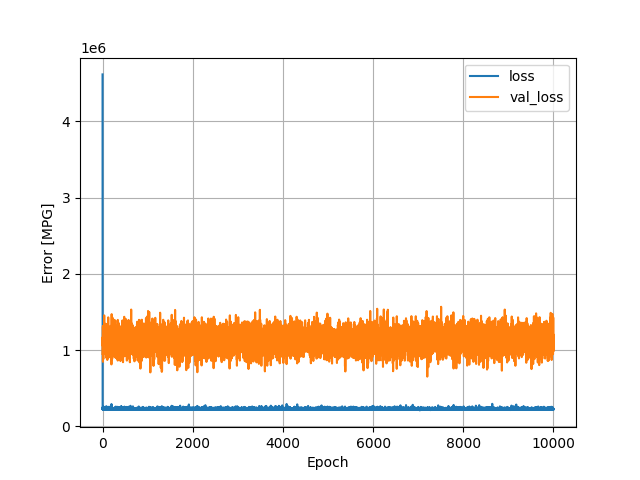

Source data for this figure (header and first rows):
, loss, val_loss, epoch
0, 4615002, 948623, 0
1, 225628, 970772, 1
2, 219884, 1033820, 2
3, 252277, 1069807, 3
4, 224955, 1170122, 4
5, 218950, 1052056, 5
6, 239879, 1236496, 6
7, 220739, 1308732, 7
8, 229457, 1015123, 8
9, 224197, 846078, 9
10, 247085, 1182441, 10
11, 236940, 1046252, 11
12, 240973, 1270052, 12
13, 252009, 1108000, 13
14, 227593, 1088546, 14
15, 228963, 1133512, 15
16, 218118, 1114494, 16
17, 235667, 881366, 17
18, 229171, 1150395, 18
19, 234234, 1055444, 19
20, 258872, 1118904, 20
21, 224942, 1255689, 21
22, 223571, 1244179, 22
23, 231988, 1235012, 23
24, 231089, 1317334, 24
25, 224958, 1248508, 25
26, 225469, 1114133, 26
27, 222447, 1322209, 27
28, 228939, 1135139, 28
29, 218507, 1098713, 29
30, 220388, 1024022, 30
31, 220750, 1090709, 31
32, 235411, 1292027, 32
33, 231564, 1148782, 33
34, 235116, 1063120, 34
35, 232689, 1139800, 35
36, 219345, 1017547, 36
37, 222330, 1454588, 37
38, 227547, 1226100, 38
39, 220321, 1160058, 39
40, 233877, 1122043, 40
41, 222319, 1245936, 41
42, 222445, 981081, 42
43, 236755, 1164394, 43
44, 235308, 1343771, 44
45, 224293, 1089135, 45
46, 247714, 1194818, 46
47, 224514, 1135021, 47
48, 237474, 954496, 48
49, 226436, 1139837, 49
50, 232447, 1163515, 50
51, 220946, 973571, 51
52, 226777, 1063156, 52
53, 220815, 1242162, 53
54, 222733, 1103130, 54
55, 222163, 1136844, 55
56, 219622, 1105463, 56
57, 228070, 1170831, 57
58, 223440, 1187634, 58
59, 219283, 1345212, 59
... 9,940 more rows
